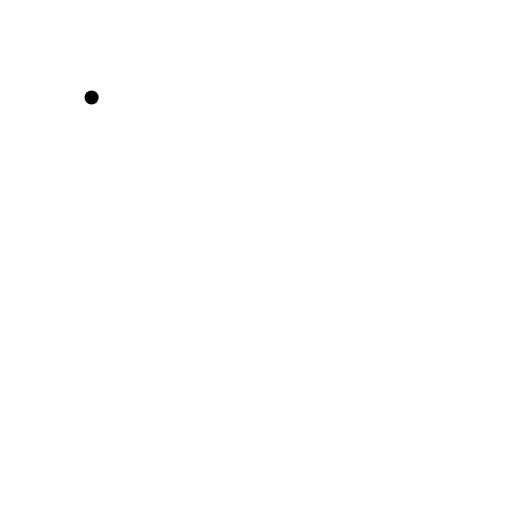
t = 0.00 s
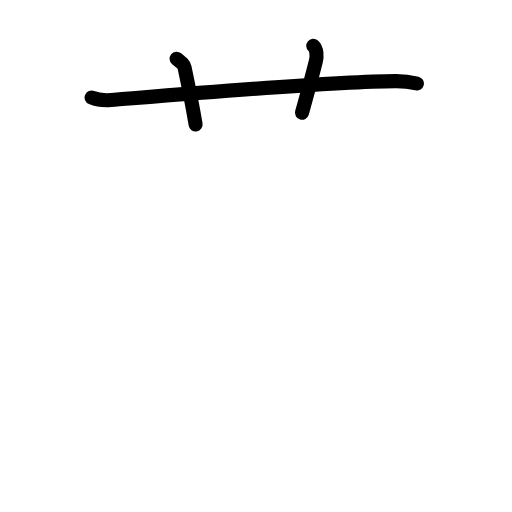
t = 2.80 s
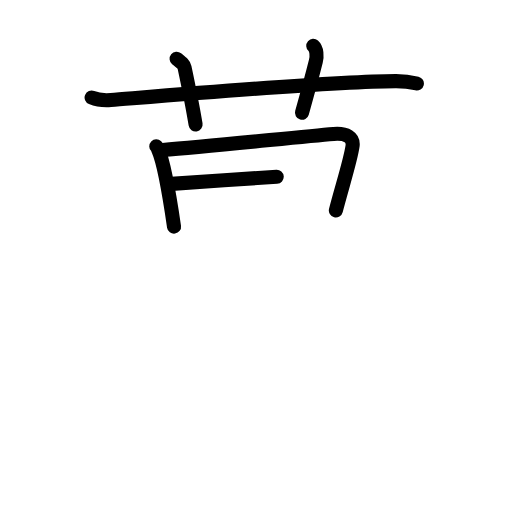
t = 5.60 s
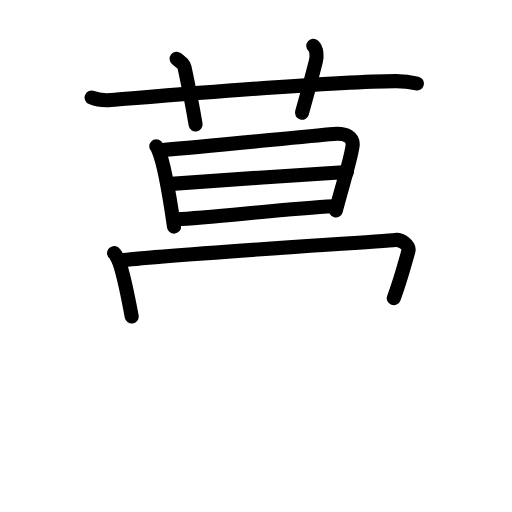
t = 8.40 s
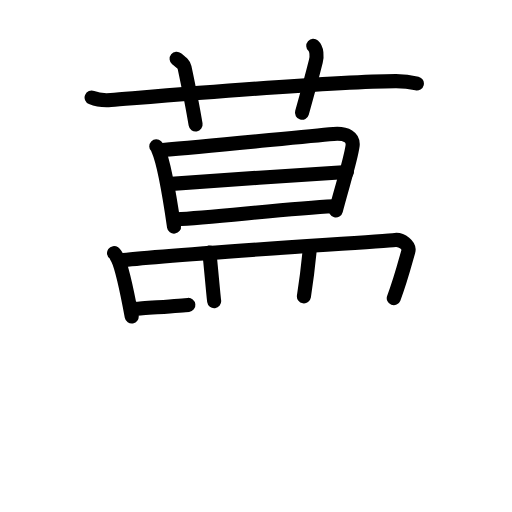
t = 11.20 s
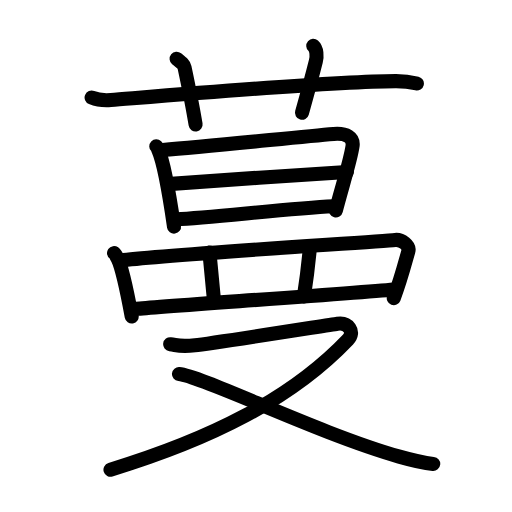
t = 14.00 s

The animated SVG that drew these frames (rendered in a browser with its animation timeline set to each time). Animation: 41 SMIL elements (animate=41); one cycle of 14.00 s.

<?xml version="1.0" encoding="UTF-8"?>
<!--
AniKanjiVG is licensed by CC-BY-SA Paul C. Sommerhoff (https://bitbucket.org/sommerhoff/anikanjivg).
AniKanjiVG uses KanjiVG which is licensed by CC-BY-SA Ulrich Apel (http://kanjivg.tagaini.net).
See also http://creativecommons.org/licenses/by-sa/3.0/
-->
<svg xmlns:kvg='http://kanjivg.tagaini.net' xmlns='http://www.w3.org/2000/svg' width='109' height='109' viewBox='0 0 109 109' style='fill:none;stroke:#000000;stroke-width:3;stroke-linecap:round;stroke-linejoin:round;' id="kvg:kanji_08513"><g id="kvg:08513" kvg:element="蔓"><g id="kvg:08513-g1" kvg:element="艹" kvg:variant="true" kvg:original="艸" kvg:position="top" kvg:radical="general"><path id="kvg:08513-s1" kvg:type="㇐" d="M19.5,20.77c1.29,0.53,2.8,0.63,4.1,0.53c11.9-0.96,46.9-3.96,60.62-4.03c2.16-0.01,3.45,0.25,4.53,0.51"><animate attributeName="d" begin="0.0s" dur="0.3333333333333333s" from="M19.5,20.77C19.5,20.77,19.5,20.77,19.5,20.77" to="M19.5,20.77c1.29,0.53,2.8,0.63,4.1,0.53" />
<animate attributeName="d" begin="0.3333333333333333s" dur="0.3333333333333333s" from="M19.5,20.77c1.29,0.53,2.8,0.63,4.1,0.53c0,0,0,0,0,0,0" to="M19.5,20.77c1.29,0.53,2.8,0.63,4.1,0.53c11.9-0.96,46.9-3.96,60.62-4.03" />
<animate attributeName="d" begin="0.6666666666666666s" dur="0.3333333333333333s" from="M19.5,20.77c1.29,0.53,2.8,0.63,4.1,0.53c11.9-0.96,46.9-3.96,60.62-4.03c0,0,0,0,0,0,0" to="M19.5,20.77c1.29,0.53,2.8,0.63,4.1,0.53c11.9-0.96,46.9-3.96,60.62-4.03c2.16-0.01,3.45,0.25,4.53,0.51" />
</path>
<path id="kvg:08513-s2" kvg:type="㇑a" d="M37.6,12.5c1.18,0.97,1.56,1.26,1.69,1.85c1.18,5.56,2.02,10.12,2.35,12.15"><animate attributeName="d" begin="1.0s" dur="0.5s" from="M37.6,12.5C37.6,12.5,37.6,12.5,37.6,12.5" to="M37.6,12.5c1.18,0.97,1.56,1.26,1.69,1.85" />
<animate attributeName="d" begin="1.5s" dur="0.5s" from="M37.6,12.5c1.18,0.97,1.56,1.26,1.69,1.85c0,0,0,0,0,0,0" to="M37.6,12.5c1.18,0.97,1.56,1.26,1.69,1.85c1.18,5.56,2.02,10.12,2.35,12.15" />
<animate attributeName="d" begin="0s" dur="1.0s" from="M-100,-100" to="M-100,-100" />
</path>
<path id="kvg:08513-s3" kvg:type="㇑a" d="M66.69,9.75c0.79,0.7,0.81,2.27,0.55,3.3c-0.79,3.16-1.81,6.91-2.95,10.95"><animate attributeName="d" begin="2.0s" dur="0.5s" from="M66.69,9.75C66.69,9.75,66.69,9.75,66.69,9.75" to="M66.69,9.75c0.79,0.7,0.81,2.27,0.55,3.3" />
<animate attributeName="d" begin="2.5s" dur="0.5s" from="M66.69,9.75c0.79,0.7,0.81,2.27,0.55,3.3c0,0,0,0,0,0,0" to="M66.69,9.75c0.79,0.7,0.81,2.27,0.55,3.3c-0.79,3.16-1.81,6.91-2.95,10.95" />
<animate attributeName="d" begin="0s" dur="2.0s" from="M-100,-100" to="M-100,-100" />
</path>
</g>
<g id="kvg:08513-g2" kvg:element="曼" kvg:position="bottom"><g id="kvg:08513-g3" kvg:element="日" kvg:position="top"><path id="kvg:08513-s4" kvg:type="㇑" d="M33.27,31.14c0.29,0.28,0.29,0.48,0.45,0.84c1.3,2.95,2.53,10.78,3.33,16.27"><animate attributeName="d" begin="3.0s" dur="0.5s" from="M33.27,31.14C33.27,31.14,33.27,31.14,33.27,31.14" to="M33.27,31.14c0.29,0.28,0.29,0.48,0.45,0.84" />
<animate attributeName="d" begin="3.5s" dur="0.5s" from="M33.27,31.14c0.29,0.28,0.29,0.48,0.45,0.84c0,0,0,0,0,0,0" to="M33.27,31.14c0.29,0.28,0.29,0.48,0.45,0.84c1.3,2.95,2.53,10.78,3.33,16.27" />
<animate attributeName="d" begin="0s" dur="3.0s" from="M-100,-100" to="M-100,-100" />
</path>
<path id="kvg:08513-s5" kvg:type="㇕a" d="M34.62,31.92c10.09-0.74,28.86-2.78,36.4-3.4c2.77-0.23,4.28,0.75,4.04,2.55c-0.4,2.98-2.29,8.79-3.56,13.75"><animate attributeName="d" begin="4.0s" dur="0.3333333333333333s" from="M34.62,31.92C34.62,31.92,34.62,31.92,34.62,31.92" to="M34.62,31.92c10.09-0.74,28.86-2.78,36.4-3.4" />
<animate attributeName="d" begin="4.333333333333333s" dur="0.3333333333333333s" from="M34.62,31.92c10.09-0.74,28.86-2.78,36.4-3.4c0,0,0,0,0,0,0" to="M34.62,31.92c10.09-0.74,28.86-2.78,36.4-3.4c2.77-0.23,4.28,0.75,4.04,2.55" />
<animate attributeName="d" begin="4.666666666666667s" dur="0.3333333333333333s" from="M34.62,31.92c10.09-0.74,28.86-2.78,36.4-3.4c2.77-0.23,4.28,0.75,4.04,2.55c0,0,0,0,0,0,0" to="M34.62,31.92c10.09-0.74,28.86-2.78,36.4-3.4c2.77-0.23,4.28,0.75,4.04,2.55c-0.4,2.98-2.29,8.79-3.56,13.75" />
<animate attributeName="d" begin="0s" dur="4.0s" from="M-100,-100" to="M-100,-100" />
</path>
<path id="kvg:08513-s6" kvg:type="㇐a" d="M36.5,39.15c3.29-0.29,34.63-2.42,37.35-2.53"><animate attributeName="d" begin="5.0s" dur="1.0s" from="M36.5,39.15C36.5,39.15,36.5,39.15,36.5,39.15" to="M36.5,39.15c3.29-0.29,34.63-2.42,37.35-2.53" />
<animate attributeName="d" begin="0s" dur="5.0s" from="M-100,-100" to="M-100,-100" />
</path>
<path id="kvg:08513-s7" kvg:type="㇐a" d="M37.58,46.67c7.26-0.32,23.39-2.25,33.42-2.76"><animate attributeName="d" begin="6.0s" dur="1.0s" from="M37.58,46.67C37.58,46.67,37.58,46.67,37.58,46.67" to="M37.58,46.67c7.26-0.32,23.39-2.25,33.42-2.76" />
<animate attributeName="d" begin="0s" dur="6.0s" from="M-100,-100" to="M-100,-100" />
</path>
</g>
<g id="kvg:08513-g4" kvg:position="bottom"><g id="kvg:08513-g5" kvg:element="罒" kvg:variant="true" kvg:original="网"><path id="kvg:08513-s8" kvg:type="㇑" d="M24.28,53.88c0.31,0.22,0.63,0.9,0.77,1.18c1.09,2.21,2.25,8.33,2.99,12.32"><animate attributeName="d" begin="7.0s" dur="0.5s" from="M24.28,53.88C24.28,53.88,24.28,53.88,24.28,53.88" to="M24.28,53.88c0.31,0.22,0.63,0.9,0.77,1.18" />
<animate attributeName="d" begin="7.5s" dur="0.5s" from="M24.28,53.88c0.31,0.22,0.63,0.9,0.77,1.18c0,0,0,0,0,0,0" to="M24.28,53.88c0.31,0.22,0.63,0.9,0.77,1.18c1.09,2.21,2.25,8.33,2.99,12.32" />
<animate attributeName="d" begin="0s" dur="7.0s" from="M-100,-100" to="M-100,-100" />
</path>
<path id="kvg:08513-s9" kvg:type="㇕a" d="M25.8,55.45c6.91-1.04,54.66-4,58.33-4.38c1.34-0.14,3.16,1.18,2.8,2.44c-0.75,2.64-1.68,6.24-3.1,9.97"><animate attributeName="d" begin="8.0s" dur="0.3333333333333333s" from="M25.8,55.45C25.8,55.45,25.8,55.45,25.8,55.45" to="M25.8,55.45c6.91-1.04,54.66-4,58.33-4.38" />
<animate attributeName="d" begin="8.333333333333334s" dur="0.3333333333333333s" from="M25.8,55.45c6.91-1.04,54.66-4,58.33-4.38c0,0,0,0,0,0,0" to="M25.8,55.45c6.91-1.04,54.66-4,58.33-4.38c1.34-0.14,3.16,1.18,2.8,2.44" />
<animate attributeName="d" begin="8.666666666666666s" dur="0.3333333333333333s" from="M25.8,55.45c6.91-1.04,54.66-4,58.33-4.38c1.34-0.14,3.16,1.18,2.8,2.44c0,0,0,0,0,0,0" to="M25.8,55.45c6.91-1.04,54.66-4,58.33-4.38c1.34-0.14,3.16,1.18,2.8,2.44c-0.75,2.64-1.68,6.24-3.1,9.97" />
<animate attributeName="d" begin="0s" dur="8.0s" from="M-100,-100" to="M-100,-100" />
</path>
<path id="kvg:08513-s10" kvg:type="㇑a" d="M44.56,53.74c0.21,1.48,0.82,8.72,1.03,10.39"><animate attributeName="d" begin="9.0s" dur="1.0s" from="M44.56,53.74C44.56,53.74,44.56,53.74,44.56,53.74" to="M44.56,53.74c0.21,1.48,0.82,8.72,1.03,10.39" />
<animate attributeName="d" begin="0s" dur="9.0s" from="M-100,-100" to="M-100,-100" />
</path>
<path id="kvg:08513-s11" kvg:type="㇑a" d="M65.96,52.83c-0.21,2.42-0.84,7.56-1.26,10.26"><animate attributeName="d" begin="10.0s" dur="1.0s" from="M65.96,52.83C65.96,52.83,65.96,52.83,65.96,52.83" to="M65.96,52.83c-0.21,2.42-0.84,7.56-1.26,10.26" />
<animate attributeName="d" begin="0s" dur="10.0s" from="M-100,-100" to="M-100,-100" />
</path>
<path id="kvg:08513-s12" kvg:type="㇐a" d="M29.04,65.75c4.31-0.44,49.37-3.53,55.29-4.18"><animate attributeName="d" begin="11.0s" dur="1.0s" from="M29.04,65.75C29.04,65.75,29.04,65.75,29.04,65.75" to="M29.04,65.75c4.31-0.44,49.37-3.53,55.29-4.18" />
<animate attributeName="d" begin="0s" dur="11.0s" from="M-100,-100" to="M-100,-100" />
</path>
</g>
<g id="kvg:08513-g6" kvg:element="又"><path id="kvg:08513-s13" kvg:type="㇇" d="M36.23,73.28c1.69,0.23,1.9,0.57,5.28,0.23c3.38-0.34,27.99-4.24,30.32-4.58c2.32-0.34,3.84,1.7,2.25,3.37C62,85,44.75,93.5,23.52,100"><animate attributeName="d" begin="12.0s" dur="0.25s" from="M36.23,73.28C36.23,73.28,36.23,73.28,36.23,73.28" to="M36.23,73.28c1.69,0.23,1.9,0.57,5.28,0.23" />
<animate attributeName="d" begin="12.25s" dur="0.25s" from="M36.23,73.28c1.69,0.23,1.9,0.57,5.28,0.23c0,0,0,0,0,0,0" to="M36.23,73.28c1.69,0.23,1.9,0.57,5.28,0.23c3.38-0.34,27.99-4.24,30.32-4.58" />
<animate attributeName="d" begin="12.5s" dur="0.25s" from="M36.23,73.28c1.69,0.23,1.9,0.57,5.28,0.23c3.38-0.34,27.99-4.24,30.32-4.58c0,0,0,0,0,0,0" to="M36.23,73.28c1.69,0.23,1.9,0.57,5.28,0.23c3.38-0.34,27.99-4.24,30.32-4.58c2.32-0.34,3.84,1.7,2.25,3.37" />
<animate attributeName="d" begin="12.75s" dur="0.25s" from="M36.23,73.28c1.69,0.23,1.9,0.57,5.28,0.23c3.38-0.34,27.99-4.24,30.32-4.58c2.32-0.34,3.84,1.7,2.25,3.37c0,0,0,0,0,0,0" to="M36.23,73.28c1.69,0.23,1.9,0.57,5.28,0.23c3.38-0.34,27.99-4.24,30.32-4.58c2.32-0.34,3.84,1.7,2.25,3.37C62,85,44.75,93.5,23.52,100" />
<animate attributeName="d" begin="0s" dur="12.0s" from="M-100,-100" to="M-100,-100" />
</path>
<path id="kvg:08513-s14" kvg:type="㇏" d="M38.1,79.63c5.01,0.45,29.48,12.6,46.91,17.58c2.71,0.77,4.69,1.29,7.22,1.55"><animate attributeName="d" begin="13.0s" dur="0.5s" from="M38.1,79.63C38.1,79.63,38.1,79.63,38.1,79.63" to="M38.1,79.63c5.01,0.45,29.48,12.6,46.91,17.58" />
<animate attributeName="d" begin="13.5s" dur="0.5s" from="M38.1,79.63c5.01,0.45,29.48,12.6,46.91,17.58c0,0,0,0,0,0,0" to="M38.1,79.63c5.01,0.45,29.48,12.6,46.91,17.58c2.71,0.77,4.69,1.29,7.22,1.55" />
<animate attributeName="d" begin="0s" dur="13.0s" from="M-100,-100" to="M-100,-100" />
</path>
</g>
</g>
</g>
</g>
</svg>
